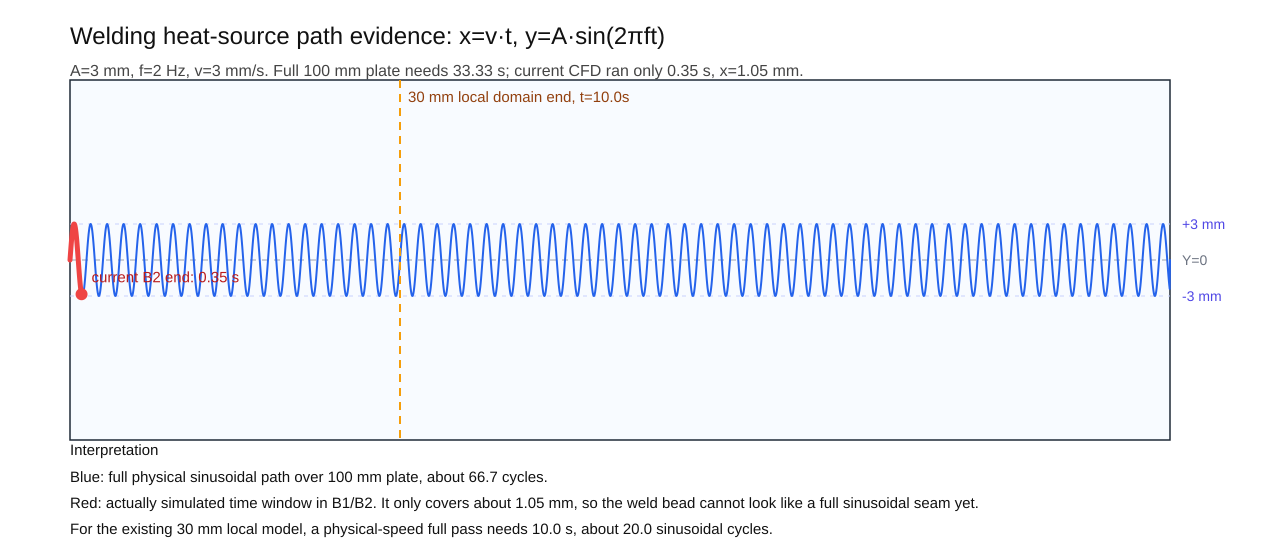

The table this chart was drawn from, first rows:
t_s, x_m, y_m
0.0, 0.0, 0.0
0.002, 6e-06, 7.539028633001244e-05
0.004, 1.2e-05, 0.0001507
0.006, 1.8e-05, 0.000226
0.008, 2.4e-05, 0.0003011
0.01, 3e-05, 0.000376
0.012, 3.6e-05, 0.0004507
0.014, 4.2000000000000004e-05, 0.0005251
0.016, 4.8e-05, 0.0005991
0.018, 5.4000000000000005e-05, 0.0006728
0.02, 6e-05, 0.0007461
0.022, 6.599999999999999e-05, 0.0008189
0.024, 7.2e-05, 0.0008911
0.026, 7.800000000000001e-05, 0.0009628
0.028, 8.400000000000001e-05, 0.001034
0.03, 8.999999999999999e-05, 0.001104
0.032, 9.6e-05, 0.001174
0.034, 0.000102, 0.001243
0.036, 0.000108, 0.001311
0.038, 0.000114, 0.001379
0.04, 0.00012, 0.001445
0.042, 0.000126, 0.001511
0.044, 0.000132, 0.001576
0.046, 0.000138, 0.001639
0.048, 0.000144, 0.001702
0.05, 0.00015, 0.001763
0.052, 0.000156, 0.001824
0.054, 0.000162, 0.001883
0.056, 0.000168, 0.001941
0.058, 0.000174, 0.001998
0.06, 0.00018, 0.002054
0.062, 0.000186, 0.002108
0.064, 0.000192, 0.002161
0.066, 0.000198, 0.002213
0.068, 0.000204, 0.002263
0.07, 0.00021, 0.002312
0.072, 0.000216, 0.002359
0.074, 0.000222, 0.002405
0.076, 0.000228, 0.002449
0.078, 0.000234, 0.002492
0.08, 0.00024, 0.002533
0.082, 0.000246, 0.002573
0.084, 0.000252, 0.002611
0.086, 0.000258, 0.002647
0.088, 0.000264, 0.002682
0.09, 0.00027, 0.002714
0.092, 0.000276, 0.002746
0.094, 0.000282, 0.002775
0.096, 0.000288, 0.002803
0.098, 0.000294, 0.002829
0.1, 0.0003, 0.002853
0.102, 0.000306, 0.002876
0.104, 0.000312, 0.002896
0.106, 0.000318, 0.002915
0.108, 0.000324, 0.002932
0.11, 0.00033, 0.002947
0.112, 0.000336, 0.00296
0.114, 0.000342, 0.002971
0.116, 0.000348, 0.002981
0.118, 0.000354, 0.002988
... 16,608 more rows
